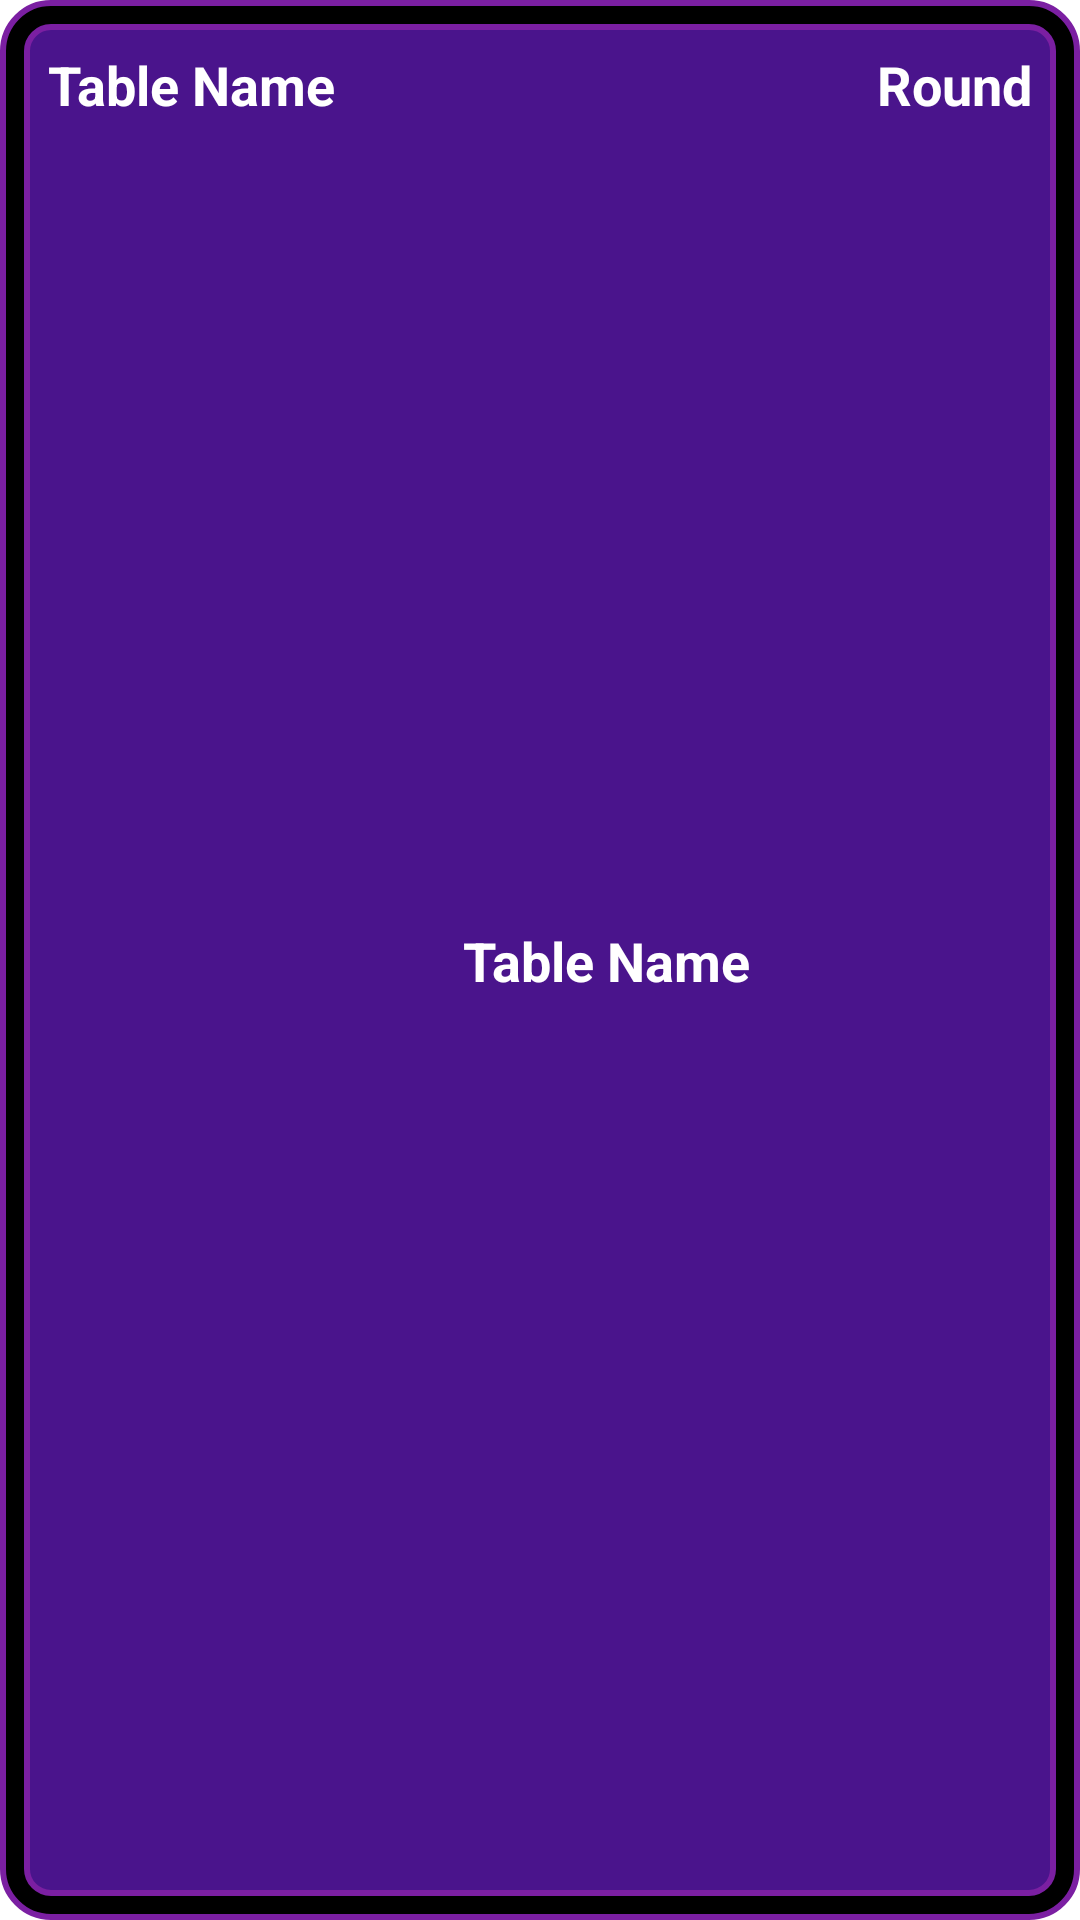

Produce the Android XML layout that renders to this screen, including the resource entries it uses.
<!-- AndroidManifest.xml: application theme Theme.ArmWrestlingTournamentManagementSystem -->
<!-- res/layout/queue_table_item.xml -->
<?xml version="1.0" encoding="utf-8"?>
<LinearLayout xmlns:android="http://schemas.android.com/apk/res/android"
    xmlns:app="http://schemas.android.com/apk/res-auto"
    xmlns:tools="http://schemas.android.com/tools"
    android:layout_width="match_parent"
    android:layout_height="wrap_content"
    android:orientation="vertical"
    android:padding="8dp"
    android:background="@drawable/queue_table_bg">

    
    <androidx.constraintlayout.widget.ConstraintLayout
        android:layout_width="match_parent"
        android:layout_height="wrap_content"
        android:orientation="horizontal"
        android:layout_weight="1"
        android:background="@drawable/queue_table_name_bg">

        <TextView
            android:id="@+id/queue_table_name"
            android:layout_width="wrap_content"
            android:layout_height="wrap_content"
            android:layout_gravity="start"
            android:padding="8dp"
            android:text="Table Name"

            android:textColor="#FFFFFF"
            android:textSize="18sp"
            android:textStyle="bold"
            app:layout_constraintBottom_toBottomOf="parent"
            app:layout_constraintEnd_toEndOf="parent"
            app:layout_constraintHorizontal_bias="0.0"
            app:layout_constraintStart_toStartOf="parent"
            app:layout_constraintTop_toTopOf="parent"
            app:layout_constraintVertical_bias="0.0" />


        <TextView
            android:id="@+id/queue_table_group_name"
            android:layout_width="wrap_content"
            android:layout_height="wrap_content"
            android:layout_gravity="start"
            android:padding="8dp"

            android:text="Table Name"
            android:textColor="#FFFFFF"
            android:textSize="18sp"
            android:textStyle="bold"
            app:layout_constraintBottom_toBottomOf="parent"
            app:layout_constraintEnd_toStartOf="@+id/queue_round"
            app:layout_constraintStart_toEndOf="@+id/queue_table_name"
            app:layout_constraintTop_toTopOf="parent" />

        <TextView
            android:id="@+id/queue_round"
            android:layout_width="wrap_content"
            android:layout_height="wrap_content"
            android:gravity="end"
            android:padding="8dp"
            android:text="Round"
            android:textColor="#FFFFFF"
            android:textSize="18sp"
            android:textStyle="bold"
            app:layout_constraintBottom_toBottomOf="parent"
            app:layout_constraintEnd_toEndOf="parent"
            app:layout_constraintHorizontal_bias="1.0"
            app:layout_constraintStart_toStartOf="parent"
            app:layout_constraintTop_toTopOf="parent"
            app:layout_constraintVertical_bias="0.0" />


    </androidx.constraintlayout.widget.ConstraintLayout>

    
    <androidx.recyclerview.widget.RecyclerView
        android:id="@+id/recycler_view_queue_table"
        android:layout_width="match_parent"
        android:layout_height="wrap_content"
        android:nestedScrollingEnabled="false"/>
</LinearLayout>
<!-- resources referenced by this layout -->
<resources>
  <!-- drawable queue_table_bg (drawable) -->
  <?xml version="1.0" encoding="utf-8"?>
  <shape xmlns:android="http://schemas.android.com/apk/res/android">
      <solid android:color="@color/black" /> 
      <corners android:radius="16dp" /> 
      <padding android:left="8dp" android:top="8dp" android:right="8dp" android:bottom="8dp" />
      <stroke android:width="2dp" android:color="#7B1FA2" /> 
  </shape>
  <!-- drawable queue_table_name_bg (drawable) -->
  <?xml version="1.0" encoding="utf-8"?>
  <shape xmlns:android="http://schemas.android.com/apk/res/android">
      <solid android:color="#4A148C" /> 
      <corners android:radius="8dp" /> 
      <stroke android:width="2dp" android:color="#7B1FA2" /> 
  </shape>
  <style name="Theme.ArmWrestlingTournamentManagementSystem" parent="Theme.MaterialComponents.DayNight.DarkActionBar">
          
          <item name="colorPrimary">@color/purple_500</item>
          <item name="colorPrimaryVariant">@color/purple_700</item>
          <item name="colorOnPrimary">@color/white</item>
          
          <item name="colorSecondary">@color/teal_200</item>
          <item name="colorSecondaryVariant">@color/teal_700</item>
          <item name="colorOnSecondary">@color/black</item>
          
          <item name="android:statusBarColor">?attr/colorPrimaryVariant</item>
          
      </style>
  <color name="black">#FF000000</color>
  <color name="purple_500">#FF6200EE</color>
  <color name="purple_700">#FF3700B3</color>
  <color name="white">#FFFFFFFF</color>
  <color name="teal_200">#FF03DAC5</color>
  <color name="teal_700">#FF018786</color>
</resources>
